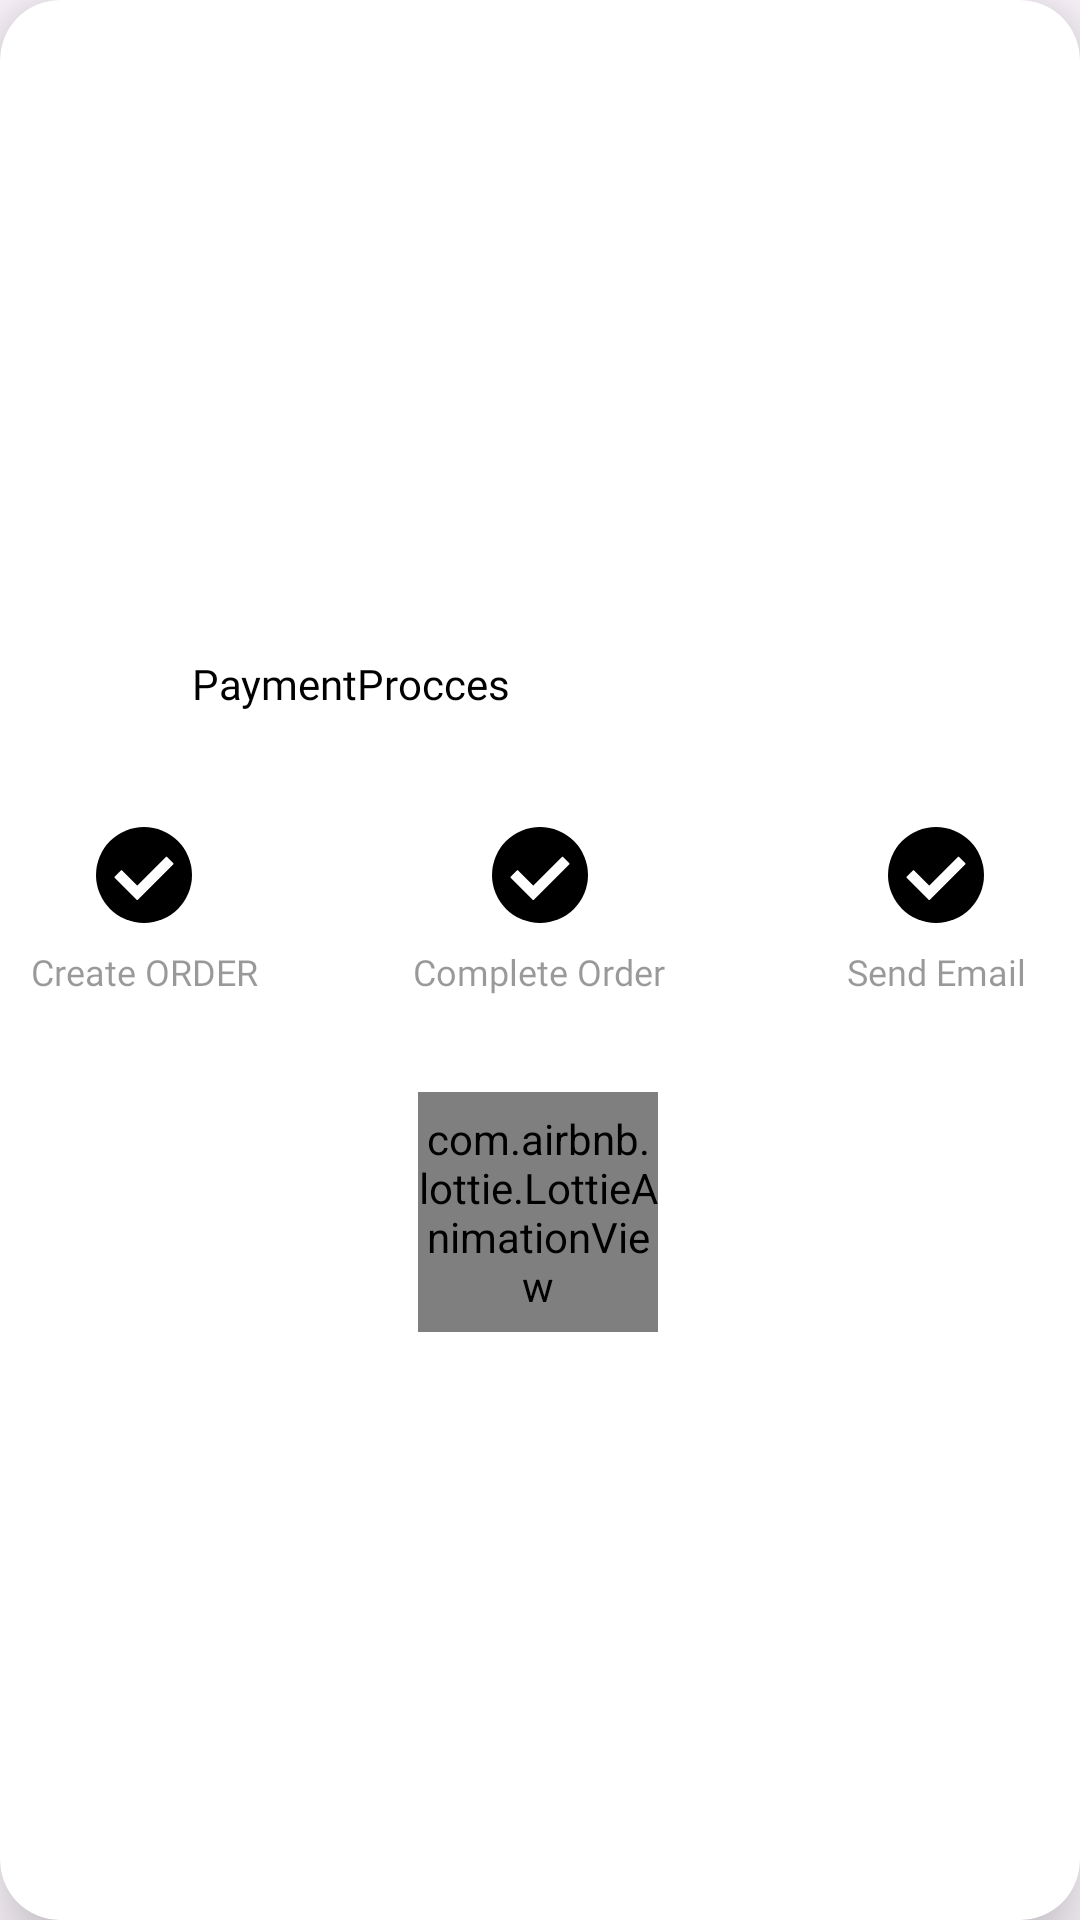

Android layout source for this screen:
<!-- AndroidManifest.xml: application theme Theme.QuickCart -->
<!-- res/layout/payment_proccess_dialog.xml -->
<?xml version="1.0" encoding="utf-8"?>
<androidx.cardview.widget.CardView xmlns:android="http://schemas.android.com/apk/res/android"
    xmlns:app="http://schemas.android.com/apk/res-auto"
    xmlns:tools="http://schemas.android.com/tools"
    android:id="@+id/dialog"
    android:layout_width="match_parent"
    android:layout_height="wrap_content"
    android:layout_gravity="center"
    android:layout_margin="8dp"
    app:cardCornerRadius="20dp"
    app:cardElevation="15dp">

    <androidx.constraintlayout.widget.ConstraintLayout
        android:layout_width="match_parent"
        android:layout_height="wrap_content"
        android:layout_gravity="center">


        <ImageView
            android:id="@+id/imageView3"
            android:layout_width="32dp"
            android:layout_height="32dp"
            android:layout_marginStart="16dp"
            android:layout_marginTop="16dp"
            app:layout_constraintStart_toStartOf="parent"
            app:layout_constraintTop_toTopOf="parent"
            app:srcCompat="@drawable/appicon" />

        <TextView
            android:id="@+id/textView13"
            android:layout_width="wrap_content"
            android:layout_height="wrap_content"
            android:layout_marginStart="16dp"
            android:fontFamily="@font/alexandria_medium"
            android:text="PaymentProcces"
            android:textColor="@color/black"
            app:layout_constraintBottom_toBottomOf="@+id/imageView3"
            app:layout_constraintStart_toEndOf="@+id/imageView3"
            app:layout_constraintTop_toTopOf="@+id/imageView3" />

        <ImageView
            android:id="@+id/imgStepOne"
            android:layout_width="wrap_content"
            android:layout_height="wrap_content"
            android:layout_marginStart="32dp"
            android:layout_marginTop="32dp"
            app:layout_constraintEnd_toStartOf="@+id/imgStepTwo"
            app:layout_constraintHorizontal_bias="0.5"
            app:layout_constraintHorizontal_chainStyle="spread_inside"
            app:layout_constraintStart_toStartOf="parent"
            app:layout_constraintTop_toBottomOf="@+id/imageView3"
            app:srcCompat="@drawable/black_check" />

        <ProgressBar
            android:id="@+id/progressBar1"
            style="?android:attr/progressBarStyle"
            android:layout_width="15dp"
            android:layout_height="15dp"
            android:layout_marginTop="8dp"
            android:visibility="gone"
            app:layout_constraintEnd_toEndOf="@+id/imgStepOne"
            app:layout_constraintStart_toStartOf="@+id/imgStepOne"
            app:layout_constraintTop_toBottomOf="@+id/textView"
            tools:visibility="visible" />

        <ImageView
            android:id="@+id/imgStepThree"
            android:layout_width="wrap_content"
            android:layout_height="wrap_content"
            android:layout_marginEnd="32dp"
            app:layout_constraintBottom_toBottomOf="@+id/imgStepTwo"
            app:layout_constraintEnd_toEndOf="parent"
            app:layout_constraintHorizontal_bias="0.5"
            app:layout_constraintStart_toEndOf="@+id/imgStepTwo"
            app:layout_constraintTop_toTopOf="@+id/imgStepTwo"
            app:srcCompat="@drawable/black_check" />

        <ProgressBar
            android:id="@+id/progressBar2"
            style="?android:attr/progressBarStyle"
            android:layout_width="15dp"
            android:layout_height="15dp"
            android:layout_marginTop="8dp"
            android:visibility="gone"
            app:layout_constraintEnd_toEndOf="@+id/imgStepTwo"
            app:layout_constraintStart_toStartOf="@+id/imgStepTwo"
            app:layout_constraintTop_toBottomOf="@+id/textView2"
            tools:visibility="visible" />

        <ImageView
            android:id="@+id/imgStepTwo"
            android:layout_width="wrap_content"
            android:layout_height="wrap_content"
            app:layout_constraintBottom_toBottomOf="@+id/imgStepOne"
            app:layout_constraintEnd_toStartOf="@+id/imgStepThree"
            app:layout_constraintHorizontal_bias="0.5"
            app:layout_constraintStart_toEndOf="@+id/imgStepOne"
            app:layout_constraintTop_toTopOf="@+id/imgStepOne"
            app:layout_constraintVertical_bias="0.0"
            app:srcCompat="@drawable/black_check" />

        <ProgressBar
            android:id="@+id/progressBar3"
            style="?android:attr/progressBarStyle"
            android:layout_width="15dp"
            android:layout_height="15dp"
            android:layout_marginTop="8dp"
            android:visibility="gone"
            app:layout_constraintEnd_toEndOf="@+id/imgStepThree"
            app:layout_constraintStart_toStartOf="@+id/imgStepThree"
            app:layout_constraintTop_toBottomOf="@+id/textView3"
            tools:visibility="visible" />

        <TextView
            android:id="@+id/textView"
            android:layout_width="wrap_content"
            android:layout_height="wrap_content"
            android:layout_marginTop="8dp"
            android:fontFamily="@font/alexandria_medium"
            android:text="Create ORDER"
            android:textColor="@color/translucent"
            android:textSize="12sp"
            app:layout_constraintEnd_toEndOf="@+id/imgStepOne"
            app:layout_constraintStart_toStartOf="@+id/imgStepOne"
            app:layout_constraintTop_toBottomOf="@+id/imgStepOne" />

        <TextView
            android:id="@+id/textView2"
            android:layout_width="wrap_content"
            android:layout_height="wrap_content"
            android:layout_marginTop="8dp"
            android:fontFamily="@font/alexandria_medium"
            android:text="Complete Order"
            android:textColor="@color/translucent"
            android:textSize="12sp"
            app:layout_constraintEnd_toEndOf="@+id/imgStepTwo"
            app:layout_constraintHorizontal_bias="0.509"
            app:layout_constraintStart_toStartOf="@+id/imgStepTwo"
            app:layout_constraintTop_toBottomOf="@+id/imgStepTwo" />

        <TextView
            android:id="@+id/textView3"
            android:layout_width="wrap_content"
            android:layout_height="wrap_content"
            android:layout_marginTop="8dp"
            android:fontFamily="@font/alexandria_medium"
            android:text="Send Email"
            android:textColor="@color/translucent"
            android:textSize="12sp"
            app:layout_constraintEnd_toEndOf="@+id/imgStepThree"
            app:layout_constraintStart_toStartOf="@+id/imgStepThree"
            app:layout_constraintTop_toBottomOf="@+id/imgStepThree" />

        <com.airbnb.lottie.LottieAnimationView
            android:id="@+id/animationView"
            android:layout_width="80dp"
            android:layout_height="80dp"
            android:layout_marginTop="32dp"
            android:visibility="visible"
            app:layout_constraintBottom_toBottomOf="parent"
            app:layout_constraintEnd_toEndOf="parent"
            app:layout_constraintHorizontal_bias="0.498"
            app:layout_constraintStart_toStartOf="parent"
            app:layout_constraintTop_toTopOf="@+id/progressBar2"
            app:lottie_autoPlay="true"
            app:lottie_loop="true"
            app:lottie_rawRes="@raw/loading"
            tools:visibility="visible" />

        <Button
            android:id="@+id/button2"
            android:layout_width="wrap_content"
            android:layout_height="wrap_content"
            android:layout_marginTop="24dp"
            android:layout_marginBottom="24dp"
            android:backgroundTint="#06CE0D"
            android:fontFamily="@font/alexandria_medium"
            android:text="Completed"
            android:visibility="gone"
            app:layout_constraintBottom_toBottomOf="parent"
            app:layout_constraintEnd_toEndOf="parent"
            app:layout_constraintStart_toStartOf="parent"
            app:layout_constraintTop_toBottomOf="@+id/textView2"
            tools:visibility="visible" />


    </androidx.constraintlayout.widget.ConstraintLayout>
</androidx.cardview.widget.CardView>
<!-- resources referenced by this layout -->
<resources>
  <color name="black">#FF000000</color>
  <color name="translucent">#66000000</color>
  <!-- drawable black_check (drawable) -->
  <vector xmlns:android="http://schemas.android.com/apk/res/android"
      android:width="32dp"
      android:height="32dp"
      android:viewportWidth="128"
      android:viewportHeight="128">
    <path
        android:fillColor="#FF000000"
        android:pathData="M64,64m-64,0a64,64 0,1 1,128 0a64,64 0,1 1,-128 0"/>
    <path
        android:pathData="M54.3,97.2L24.8,67.7c-0.4,-0.4 -0.4,-1 0,-1.4l8.5,-8.5c0.4,-0.4 1,-0.4 1.4,0L55,78.1l38.2,-38.2c0.4,-0.4 1,-0.4 1.4,0l8.5,8.5c0.4,0.4 0.4,1 0,1.4L55.7,97.2C55.3,97.6 54.7,97.6 54.3,97.2z"
        android:fillColor="#FFFFFF"/>
  </vector>
  <style name="Theme.QuickCart" parent="Theme.Material3.DayNight.NoActionBar">
          
          <item name="colorPrimary">@color/primary</item>
          <item name="colorPrimaryVariant">@color/primary_variant</item>
          <item name="colorOnPrimary">@color/white</item>
          
          <item name="colorSecondary">@color/secondary</item>
          <item name="colorSecondaryVariant">@color/secondary_variant</item>
          <item name="colorOnSecondary">@color/black</item>
          
          <item name="android:statusBarColor">?attr/colorPrimaryVariant</item>
          
      </style>
  <color name="primary">#feba00</color>
  <color name="primary_variant">#cb9500</color>
      //color secondary
  <color name="white">#FFFFFFFF</color>
  <color name="secondary">#4CAF50</color>
  <color name="secondary_variant">#a3d139</color>
</resources>
